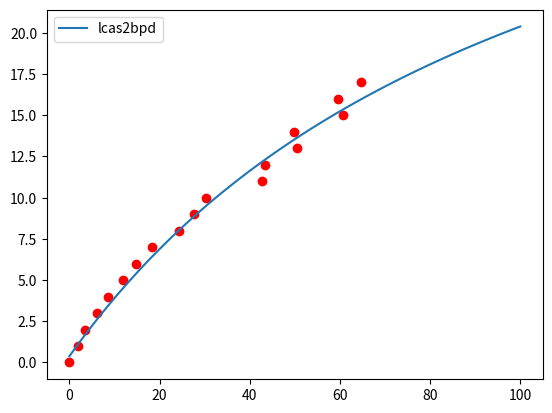

Python code for this plot:
import numpy as np
import matplotlib.pyplot as plt
from scipy.optimize import curve_fit

x_data = np.array([0.001, 1.8681786817868178, 3.5004250042500424, 6.079130791307913, 8.62079620796208, 11.822098220982209, 14.770977709777098, 18.404364043640438, 24.22429224292243, 27.667156671566715, 30.243852438524385, 42.67484674846749, 43.379543795437954, 50.421834218342184, 49.873578735787355, 60.57922579225792, 59.62052620526205, 64.77774777747777])
y_data = np.array([0.001, 1.0, 2.0, 3.0, 4.0, 5.0, 6.0, 7.0, 8.0, 9.0, 10.0, 11.0, 12.0, 13.0, 14.0, 15.0, 16.0, 17.0])
def func(x, a, b, c):
    return -a / (x + c) + b
popt, pcov = curve_fit(func, x_data, y_data)
a, b, c = popt
a=int(a)
b=int(b)
c=int(c)
print(f"a = {a}, b = {b},c={c}")

x_fit = np.linspace(0, 100, 100)
plt.scatter(x_data, y_data, color='red')
plt.plot(x_fit, func(x_fit, a, b, c), label=f'lcas2bpd')
plt.legend()
plt.show()
